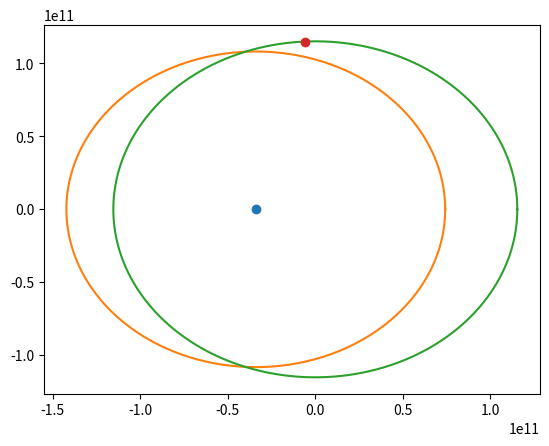

Python code for this plot:
import numpy as np
import matplotlib.pyplot as plt

xlim = -5.7e9

xf, yf = -34e9,0
a,b = 115.4e9, 115.2e9

plt.plot([xf],[yf], 'o') # Soleil

T = np.linspace(0,2*np.pi, 100000)

# de Venus
plt.plot(xf + 108.20893e9*np.cos(T),yf + 108.20893e9*np.sin(T))

X,Y=a*np.cos(T),b*np.sin(T)

A=[]
for k in range(len(T)-1):
	h = np.sqrt((X[k+1]-X[k])**2+(Y[k+1]-Y[k])**2)
	base = np.sqrt((X[k]-xf)**2+(Y[k]-yf)**2)
	if X[k+1] < xlim: # Calcul de l'air jusqu'à que x < -5.7e10
		i=k
		break
	A.append(h*base/2)
print(sum(A), np.pi*a*b)
plt.plot(X,Y)
plt.plot([xlim],[Y[k+1]], 'o') #point
plt.show()